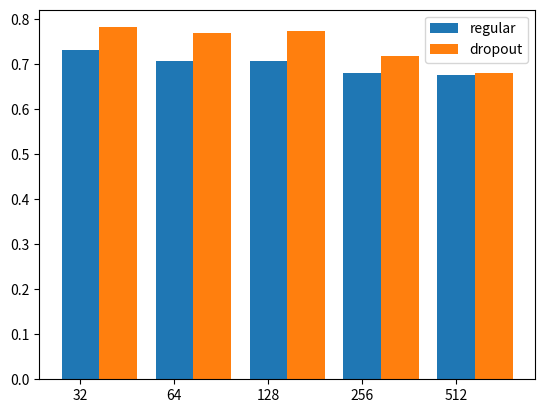

This chart was generated by the following Python code:
import os
import matplotlib.pyplot as plt
import numpy as np

batch_size_test_batch = {0.02: {
    'shift': [(0.732, 0.73, 0.00273), (0.708, 0.709, -0.00141), (0.708, 0.706, 0.00282), (0.68, 0.677, 0.00441),
              (0.677, 0.679, -0.00295), (0.782, 0.783, -0.00128), (0.769, 0.768, 0.0013), (0.774, 0.773, 0.00129),
              (0.718, 0.716, 0.00279), (0.68, 0.679, 0.00147)],
    'random_shift': [(0.732, 0.73, 0.00273), (0.708, 0.706, 0.00282), (0.708, 0.705, 0.00424), (0.68, 0.682, -0.00294),
                     (0.677, 0.674, 0.00443), (0.782, 0.78, 0.00256), (0.769, 0.76, 0.0117), (0.774, 0.771, 0.00388),
                     (0.718, 0.716, 0.00279), (0.68, 0.677, 0.00441)]}, 0.04: {
    'shift': [(0.732, 0.729, 0.0041), (0.708, 0.71, -0.00282), (0.708, 0.706, 0.00282), (0.68, 0.671, 0.01324),
              (0.677, 0.678, -0.00148), (0.782, 0.782, 0.0), (0.769, 0.768, 0.0013), (0.774, 0.772, 0.00258),
              (0.718, 0.715, 0.00418), (0.68, 0.675, 0.00735)],
    'random_shift': [(0.732, 0.727, 0.00683), (0.708, 0.702, 0.00847), (0.708, 0.705, 0.00424), (0.68, 0.684, -0.00588),
                     (0.677, 0.666, 0.01625), (0.782, 0.758, 0.03069), (0.769, 0.725, 0.05722), (0.774, 0.767, 0.00904),
                     (0.718, 0.706, 0.01671), (0.68, 0.677, 0.00441)]}, 0.06: {
    'shift': [(0.732, 0.726, 0.0082), (0.708, 0.71, -0.00282), (0.708, 0.704, 0.00565), (0.68, 0.664, 0.02353),
              (0.677, 0.677, 0.0), (0.782, 0.78, 0.00256), (0.769, 0.768, 0.0013), (0.774, 0.77, 0.00517),
              (0.718, 0.713, 0.00696), (0.68, 0.672, 0.01176)],
    'random_shift': [(0.732, 0.723, 0.0123), (0.708, 0.696, 0.01695), (0.708, 0.7, 0.0113), (0.68, 0.684, -0.00588),
                     (0.677, 0.654, 0.03397), (0.782, 0.72, 0.07928), (0.769, 0.652, 0.15215), (0.774, 0.749, 0.0323),
                     (0.718, 0.692, 0.03621), (0.68, 0.666, 0.02059)]}, 0.08: {
    'shift': [(0.732, 0.724, 0.01093), (0.708, 0.709, -0.00141), (0.708, 0.702, 0.00847), (0.68, 0.659, 0.03088),
              (0.677, 0.676, 0.00148), (0.782, 0.777, 0.00639), (0.769, 0.766, 0.0039), (0.774, 0.767, 0.00904),
              (0.718, 0.71, 0.01114), (0.68, 0.67, 0.01471)],
    'random_shift': [(0.732, 0.715, 0.02322), (0.708, 0.682, 0.03672), (0.708, 0.694, 0.01977), (0.68, 0.686, -0.00882),
                     (0.677, 0.638, 0.05761), (0.782, 0.658, 0.15857), (0.769, 0.559, 0.27308), (0.774, 0.717, 0.07364),
                     (0.718, 0.669, 0.06825), (0.68, 0.649, 0.04559)]}, 0.1: {
    'shift': [(0.732, 0.72, 0.01639), (0.708, 0.706, 0.00282), (0.708, 0.7, 0.0113), (0.68, 0.652, 0.04118),
              (0.677, 0.672, 0.00739), (0.782, 0.775, 0.00895), (0.769, 0.764, 0.0065), (0.774, 0.764, 0.01292),
              (0.718, 0.708, 0.01393), (0.68, 0.665, 0.02206)],
    'random_shift': [(0.732, 0.704, 0.03825), (0.708, 0.667, 0.05791), (0.708, 0.678, 0.04237), (0.68, 0.678, 0.00294),
                     (0.677, 0.616, 0.0901), (0.782, 0.573, 0.26726), (0.769, 0.455, 0.40832), (0.774, 0.677, 0.12532),
                     (0.718, 0.636, 0.11421), (0.68, 0.627, 0.07794)]}, 0.12: {
    'shift': [(0.732, 0.714, 0.02459), (0.708, 0.704, 0.00565), (0.708, 0.694, 0.01977), (0.68, 0.645, 0.05147),
              (0.677, 0.67, 0.01034), (0.782, 0.773, 0.01151), (0.769, 0.761, 0.0104), (0.774, 0.76, 0.01809),
              (0.718, 0.704, 0.0195), (0.68, 0.661, 0.02794)],
    'random_shift': [(0.732, 0.693, 0.05328), (0.708, 0.646, 0.08757), (0.708, 0.666, 0.05932), (0.68, 0.671, 0.01324),
                     (0.677, 0.584, 0.13737), (0.782, 0.496, 0.36573), (0.769, 0.362, 0.52926), (0.774, 0.626, 0.19121),
                     (0.718, 0.603, 0.16017), (0.68, 0.593, 0.12794)]}, 0.14: {
    'shift': [(0.732, 0.708, 0.03279), (0.708, 0.702, 0.00847), (0.708, 0.689, 0.02684), (0.68, 0.636, 0.06471),
              (0.677, 0.67, 0.01034), (0.782, 0.77, 0.01535), (0.769, 0.758, 0.0143), (0.774, 0.753, 0.02713),
              (0.718, 0.701, 0.02368), (0.68, 0.655, 0.03676)],
    'random_shift': [(0.732, 0.674, 0.07923), (0.708, 0.616, 0.12994), (0.708, 0.65, 0.08192), (0.68, 0.651, 0.04265),
                     (0.677, 0.556, 0.17873), (0.782, 0.423, 0.45908), (0.769, 0.292, 0.62029), (0.774, 0.576, 0.25581),
                     (0.718, 0.566, 0.2117), (0.68, 0.552, 0.18824)]}, 0.16: {
    'shift': [(0.732, 0.703, 0.03962), (0.708, 0.698, 0.01412), (0.708, 0.683, 0.03531), (0.68, 0.627, 0.07794),
              (0.677, 0.666, 0.01625), (0.782, 0.764, 0.02302), (0.769, 0.755, 0.01821), (0.774, 0.75, 0.03101),
              (0.718, 0.697, 0.02925), (0.68, 0.649, 0.04559)],
    'random_shift': [(0.732, 0.649, 0.11339), (0.708, 0.588, 0.16949), (0.708, 0.628, 0.11299), (0.68, 0.629, 0.075),
                     (0.677, 0.527, 0.22157), (0.782, 0.362, 0.53708), (0.769, 0.236, 0.69311), (0.774, 0.528, 0.31783),
                     (0.718, 0.531, 0.26045), (0.68, 0.516, 0.24118)]}, 0.18: {
    'shift': [(0.732, 0.697, 0.04781), (0.708, 0.695, 0.01836), (0.708, 0.677, 0.04379), (0.68, 0.614, 0.09706),
              (0.677, 0.663, 0.02068), (0.782, 0.758, 0.03069), (0.769, 0.75, 0.02471), (0.774, 0.745, 0.03747),
              (0.718, 0.693, 0.03482), (0.68, 0.642, 0.05588)],
    'random_shift': [(0.732, 0.626, 0.14481), (0.708, 0.557, 0.21328), (0.708, 0.6, 0.15254), (0.68, 0.602, 0.11471),
                     (0.677, 0.494, 0.27031), (0.782, 0.309, 0.60486), (0.769, 0.192, 0.75033), (0.774, 0.478, 0.38243),
                     (0.718, 0.494, 0.31198), (0.68, 0.484, 0.28824)]}, 0.2: {
    'shift': [(0.732, 0.692, 0.05464), (0.708, 0.691, 0.02401), (0.708, 0.671, 0.05226), (0.68, 0.602, 0.11471),
              (0.677, 0.658, 0.02806), (0.782, 0.752, 0.03836), (0.769, 0.747, 0.02861), (0.774, 0.74, 0.04393),
              (0.718, 0.687, 0.04318), (0.68, 0.635, 0.06618)],
    'random_shift': [(0.732, 0.594, 0.18852), (0.708, 0.516, 0.27119), (0.708, 0.574, 0.18927), (0.68, 0.563, 0.17206),
                     (0.677, 0.463, 0.3161), (0.782, 0.268, 0.65729), (0.769, 0.165, 0.78544), (0.774, 0.43, 0.44444),
                     (0.718, 0.458, 0.36212), (0.68, 0.447, 0.34265)]}}


def get_model_name(m_id):
    if m_id == 0:
        return "regular_32"
    if m_id == 1:
        return "regular_64"
    if m_id == 2:
        return "regular_128"
    if m_id == 3:
        return "regular_256"
    if m_id == 4:
        return "regular_512"
    if m_id == 5:
        return "dropout_32"
    if m_id == 6:
        return "dropout_64"
    if m_id == 7:
        return "dropout_128"
    if m_id == 8:
        return "dropout_256"
    if m_id == 9:
        return "dropout_512"


def draw_acc_after_drop_rate(epsilons, y1, y2, ylim, per_name, model_name, dataset_name):
    X = [int(e * 100) for e in epsilons]
    plt.ylim(ylim)
    plt.xticks(X, epsilons)
    plt.bar(X, y1, label="accuracy after per")
    plt.plot(X, y2, 'r', label="drop rate after per")
    plt.legend(loc="upper left")
    pic_title = "acc and drop rate of {0} after \n {1} on {2}".format(model_name, per_name, dataset_name)
    pic_title = pic_title.replace("_", " ")
    plt.title(pic_title)
    store_title = "{0} {1} {2}".format(model_name, per_name, dataset_name)
    store_title = store_title.replace("_model", "").replace(" perturbation", "").replace(" ", "_")
    save_folder = os.path.join(os.getcwd(), "batch_size_analyze_result")
    save_path = os.path.join(save_folder, store_title)
    plt.savefig(save_path)
    plt.show()


def draw_drop_rate_compare(X, y1, y2, ylim, per_name, model_name_1, model_name_2, dataset_name):
    X = [int(e * 100) for e in epsilons]
    plt.ylim(ylim)
    plt.xticks(X, epsilons)
    plt.plot(X, y1, label=model_name_1.replace("_", " "))
    plt.plot(X, y2, "r", label=model_name_2.replace("_", " "))
    plt.legend(loc="upper left")
    pic_title = "{0} and {1} drop rate".format(model_name_1, model_name_2).replace("_", " ")
    plt.title(pic_title)
    store_title = "compare {0} and {1} on {2} on {3}" \
        .format(model_name_1, model_name_2, per_name, dataset_name) \
        .replace(" ", "_").replace("_model", "").replace("_perturbation", "")
    save_folder = os.path.join(os.getcwd(), "batch_size_analyze_compare")
    save_path = os.path.join(save_folder, store_title)
    plt.savefig(save_path)
    plt.show()


if __name__ == "__main__":
    epsilons = [0.02, 0.04, 0.06, 0.08, 0.10, 0.12, 0.14, 0.16, 0.18, 0.20]

    model_num = 10
    epsilon_num = 10

    # acc_before:
    #   x_axis: different models
    #   y_axis: the model(x_axis) accuracy on test batch before adding any perturbations
    acc_before = []
    for i in range(model_num):
        acc_before.append(batch_size_test_batch[0.02]["shift"][i][0])

    # acc_after_shift
    #   key: model name
    #   value: an array
    #     x_axis: epsilon according to epsilons
    #     y_axis: accuracy of this model(key) after adding shift perturbation on epsilon(x_axis)
    acc_after_shift = {}
    for model_id in range(model_num):
        model_temp = []
        for epsilon in epsilons:
            model_temp.append(batch_size_test_batch[epsilon]["shift"][model_id][1])
        acc_after_shift[get_model_name(model_id)] = model_temp

    # acc_after_rand
    #   key: model name
    #   value: an array
    #     x_axis: epsilon according to epsilons
    #     y_axis: accuracy of this model(key) after adding stochastic perturbation on epsilon(x_axis)
    acc_after_rand = {}
    for model_id in range(model_num):
        model_temp = []
        for epsilon in epsilons:
            model_temp.append(batch_size_test_batch[epsilon]["random_shift"][model_id][1])
        acc_after_rand[get_model_name(model_id)] = model_temp

    # drop_rate_shift
    #   key: model name
    #   value: an array
    #     x_axis: epsilon according to epsilons
    #     y_axis: drop rate of the model(key) after adding shift perturbation on epsilon(x_axis)
    drop_rate_shift = {}
    for model_id in range(model_num):
        model_temp = []
        for epsilon in epsilons:
            model_temp.append(batch_size_test_batch[epsilon]["shift"][model_id][2])
        drop_rate_shift[get_model_name(model_id)] = model_temp

    # drop_rate_rand
    #   key: model name
    #   value: an array
    #     x_axis: epsilon according to epsilons
    #     y_axis: drop rate of the model(key) after adding stochastic perturbation on epsilon(x_axis)
    drop_rate_rand = {}
    for model_id in range(model_num):
        model_temp = []
        for epsilon in epsilons:
            model_temp.append(batch_size_test_batch[epsilon]["random_shift"][model_id][2])
        drop_rate_rand[get_model_name(model_id)] = model_temp

    print(acc_before)
    print(acc_after_rand)
    print(acc_after_shift)
    print(drop_rate_rand)
    print(drop_rate_shift)

    # for i in range(model_num):
    #     model_name = get_model_name(i)
    #     draw_acc_after_drop_rate(epsilons, acc_after_shift[model_name], drop_rate_shift[model_name], (0, 1),
    #                              "shift perturbation", model_name, "test_batch")
    #
    # for i in range(model_num):
    #     model_name = get_model_name(i)
    #     draw_acc_after_drop_rate(epsilons, acc_after_rand[model_name], drop_rate_rand[model_name], (0, 1),
    #                              "stochastic perturbation", model_name, "test_batch")

    # X = [int(e * 100) for e in epsilons]
    # ylim = (0, 0.8)
    # plt.ylim(ylim)
    # y1 = drop_rate_rand[get_model_name(5)]
    # y2 = drop_rate_rand[get_model_name(6)]
    # y3 = drop_rate_rand[get_model_name(7)]
    # y4 = drop_rate_rand[get_model_name(8)]
    # y5 = drop_rate_rand[get_model_name(9)]
    # plt.xticks(X, epsilons)
    # plt.plot(X, y1, label=get_model_name(5).replace("_", " "))
    # plt.plot(X, y2, "r", label=get_model_name(6).replace("_", " "))
    # plt.plot(X, y3, "g", label=get_model_name(7).replace("_", " "))
    # plt.plot(X, y4, "yellow", label=get_model_name(8).replace("_", " "))
    # plt.plot(X, y5, "purple", label=get_model_name(9).replace("_", " "))
    # plt.legend(loc="upper left")
    # pic_title = "stochastic perturbation drop rate compare dropout"
    # plt.title(pic_title)
    # store_title = "super compare stochastic dropout"
    # save_folder = os.path.join(os.getcwd(), "batch_size_analyze_compare")
    # save_path = os.path.join(save_folder, store_title)
    # plt.savefig(save_path)
    # plt.show()
    #
    #
    # X = [int(e * 100) for e in epsilons]
    # ylim = (0, 0.8)
    # plt.ylim(ylim)
    # y1 = drop_rate_rand[get_model_name(0)]
    # y2 = drop_rate_rand[get_model_name(1)]
    # y3 = drop_rate_rand[get_model_name(2)]
    # y4 = drop_rate_rand[get_model_name(3)]
    # y5 = drop_rate_rand[get_model_name(4)]
    # plt.xticks(X, epsilons)
    # plt.plot(X, y1, label=get_model_name(0).replace("_", " "))
    # plt.plot(X, y2, "r", label=get_model_name(1).replace("_", " "))
    # plt.plot(X, y3, "g", label=get_model_name(2).replace("_", " "))
    # plt.plot(X, y4, "yellow", label=get_model_name(3).replace("_", " "))
    # plt.plot(X, y5, "purple", label=get_model_name(4).replace("_", " "))
    # plt.legend(loc="upper left")
    # pic_title = "stochastic perturbation drop rate compare regular"
    # plt.title(pic_title)
    # store_title = "super compare stochastic regular"
    # save_folder = os.path.join(os.getcwd(), "batch_size_analyze_compare")
    # save_path = os.path.join(save_folder, store_title)
    # plt.savefig(save_path)
    # plt.show()
    #
    #
    #
    # X = [int(e * 100) for e in epsilons]
    # ylim = (0, 0.2)
    # plt.ylim(ylim)
    # y1 = drop_rate_shift[get_model_name(5)]
    # y2 = drop_rate_shift[get_model_name(6)]
    # y3 = drop_rate_shift[get_model_name(7)]
    # y4 = drop_rate_shift[get_model_name(8)]
    # y5 = drop_rate_shift[get_model_name(9)]
    # plt.xticks(X, epsilons)
    # plt.plot(X, y1, label=get_model_name(5).replace("_", " "))
    # plt.plot(X, y2, "r", label=get_model_name(6).replace("_", " "))
    # plt.plot(X, y3, "g", label=get_model_name(7).replace("_", " "))
    # plt.plot(X, y4, "yellow", label=get_model_name(8).replace("_", " "))
    # plt.plot(X, y5, "purple", label=get_model_name(9).replace("_", " "))
    # plt.legend(loc="upper left")
    # pic_title = "shift perturbation drop rate compare dropout"
    # plt.title(pic_title)
    # store_title = "super compare shift dropout"
    # save_folder = os.path.join(os.getcwd(), "batch_size_analyze_compare")
    # save_path = os.path.join(save_folder, store_title)
    # plt.savefig(save_path)
    # plt.show()
    #
    # X = [int(e * 100) for e in epsilons]
    # ylim = (0, 0.2)
    # plt.ylim(ylim)
    # y1 = drop_rate_shift[get_model_name(0)]
    # y2 = drop_rate_shift[get_model_name(1)]
    # y3 = drop_rate_shift[get_model_name(2)]
    # y4 = drop_rate_shift[get_model_name(3)]
    # y5 = drop_rate_shift[get_model_name(4)]
    # plt.xticks(X, epsilons)
    # plt.plot(X, y1, label=get_model_name(0).replace("_", " "))
    # plt.plot(X, y2, "r", label=get_model_name(1).replace("_", " "))
    # plt.plot(X, y3, "g", label=get_model_name(2).replace("_", " "))
    # plt.plot(X, y4, "yellow", label=get_model_name(3).replace("_", " "))
    # plt.plot(X, y5, "purple", label=get_model_name(4).replace("_", " "))
    # plt.legend(loc="upper left")
    # pic_title = "shift perturbation drop rate compare regular"
    # plt.title(pic_title)
    # store_title = "super compare shift regular"
    # save_folder = os.path.join(os.getcwd(), "batch_size_analyze_compare")
    # save_path = os.path.join(save_folder, store_title)
    # plt.savefig(save_path)
    # plt.show()

    x = np.arange(5)
    y1 = acc_before[0:5]
    y2 = acc_before[5:10]
    total_width, n = 0.8, 2
    width = total_width / n
    x = x - (total_width - width) / 2

    plt.bar(x, y1, width=width, label="regular")
    plt.bar(x + width, y2, width=width, label="dropout")
    plt.xticks(x, (32, 64, 128, 256, 512))
    plt.legend()
    plt.savefig("batch_size_acc_before")
    plt.show()
